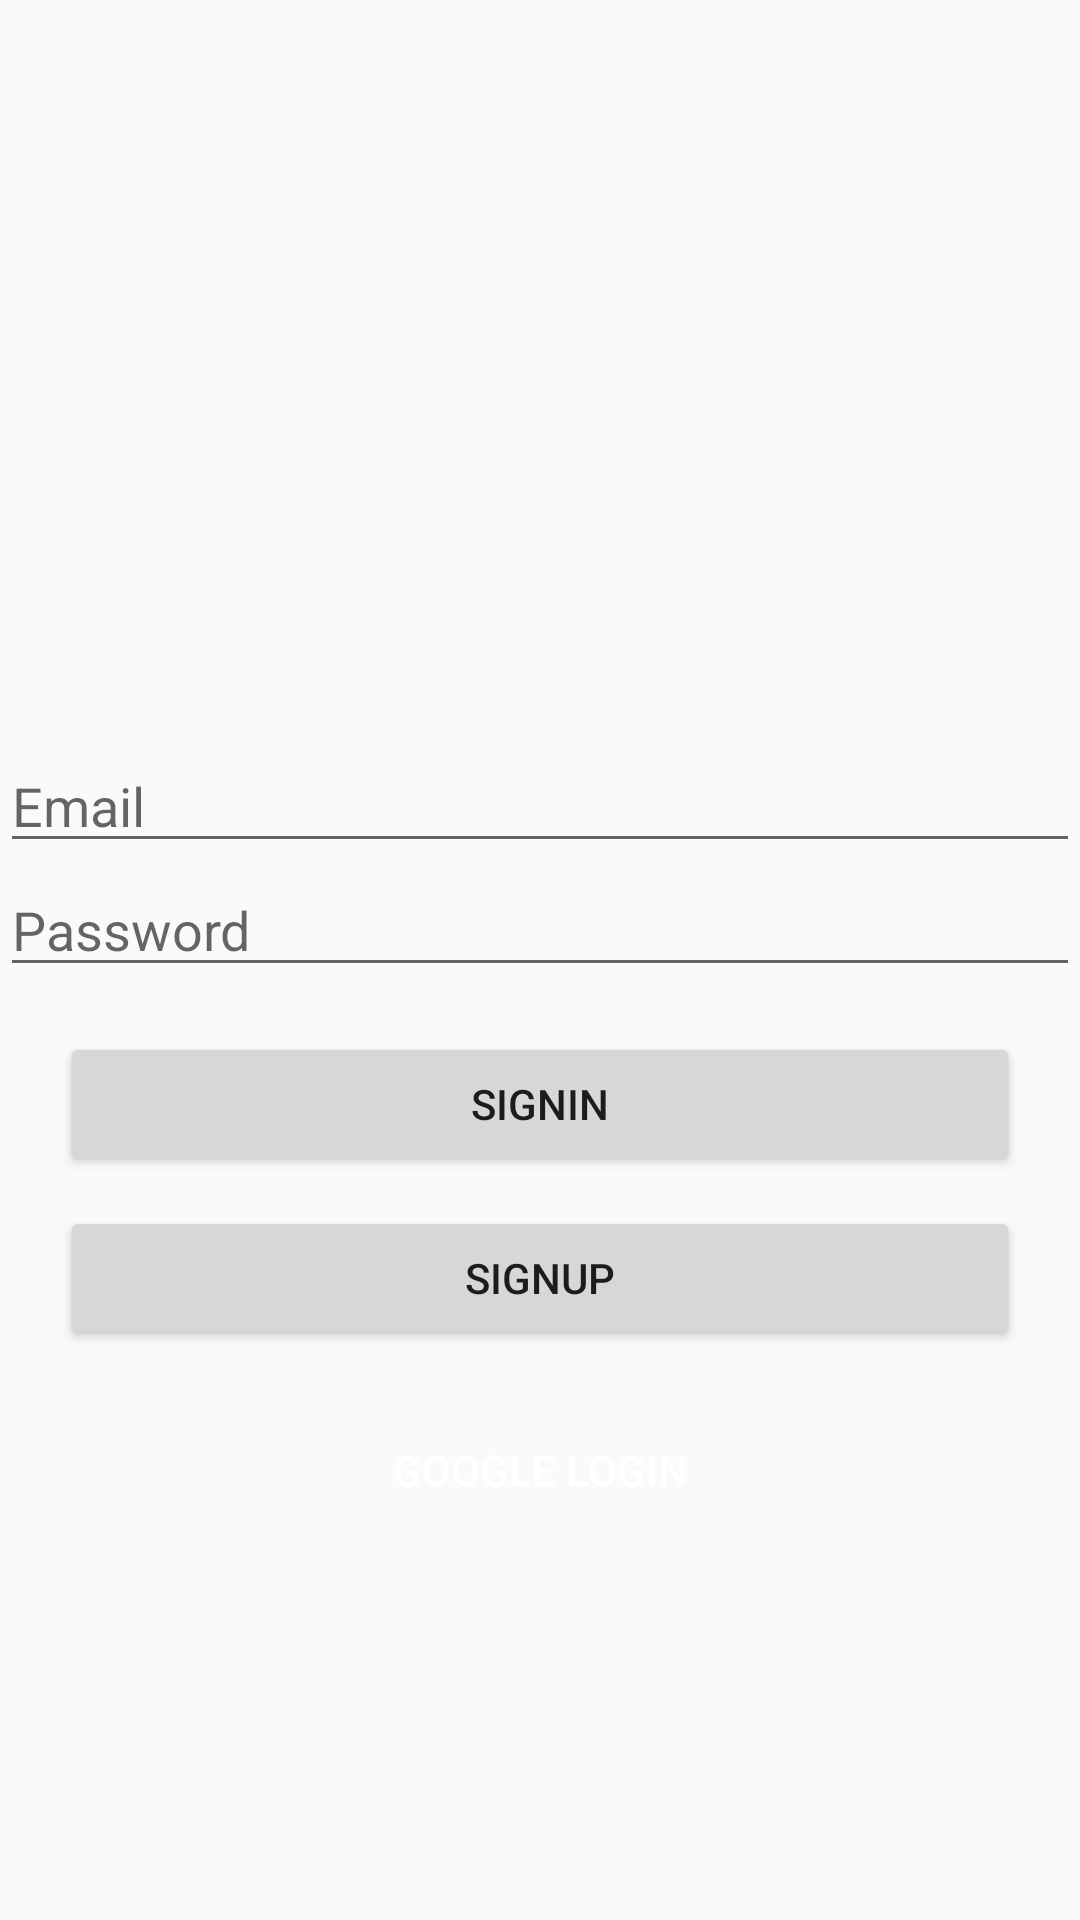

Reconstruct the res/layout file that produces this screen, plus the resources it refers to.
<!-- AndroidManifest.xml: application theme Theme.AppCompat.Light.NoActionBar -->
<!-- res/layout/activity_login.xml -->
<?xml version="1.0" encoding="utf-8"?>
<RelativeLayout
    xmlns:android="http://schemas.android.com/apk/res/android"
    xmlns:app="http://schemas.android.com/apk/res-auto"
    xmlns:tools="http://schemas.android.com/tools"
    android:layout_width="match_parent"
    android:layout_height="match_parent"
    tools:context=".LoginActivity">

    <ImageView
        android:layout_above="@+id/signin_layout"
        android:layout_alignParentTop="true"
        android:layout_width="match_parent"
        android:layout_height="wrap_content"
        android:src="@drawable/ic_launcher_foreground" >
    </ImageView>

    <LinearLayout
        android:id="@+id/signin_layout"
        android:layout_width="match_parent"
        android:layout_height="wrap_content"
        android:layout_alignParentBottom="true"
        android:orientation="vertical">

        <EditText
            android:id="@+id/Input_Email"
            android:layout_width="match_parent"
            android:layout_height="wrap_content"
            android:hint="Email"
            android:inputType="textEmailAddress" />


        <EditText
            android:id="@+id/Input_Password"
            android:layout_width="match_parent"
            android:layout_height="wrap_content"
            android:hint="Password"
            android:inputType="textPassword" />

        <Button
            android:id="@+id/signin_button"
            android:layout_width="match_parent"
            android:layout_height="wrap_content"
            android:layout_marginLeft="20dp"
            android:layout_marginTop="15dp"
            android:layout_marginRight="20dp"
            android:text="Signin" />
        <Button
            android:id="@+id/signup_button"
            android:layout_width="match_parent"
            android:layout_height="wrap_content"
            android:layout_marginLeft="20dp"
            android:layout_marginTop="10dp"
            android:layout_marginRight="20dp"
            android:text="Signup" />

        <Button
            android:background="@drawable/btn_signin_google"
            android:layout_height="40dp"
            android:layout_width="match_parent"
            android:textColor="#FFFFFF"
            android:layout_marginLeft="20dp"
            android:layout_marginTop="20dp"
            android:layout_marginRight="20dp"
            android:layout_marginBottom="130dp"
            android:text="Google Login" />



    </LinearLayout>

</RelativeLayout>
<!-- resources referenced by this layout -->
<resources>

</resources>
